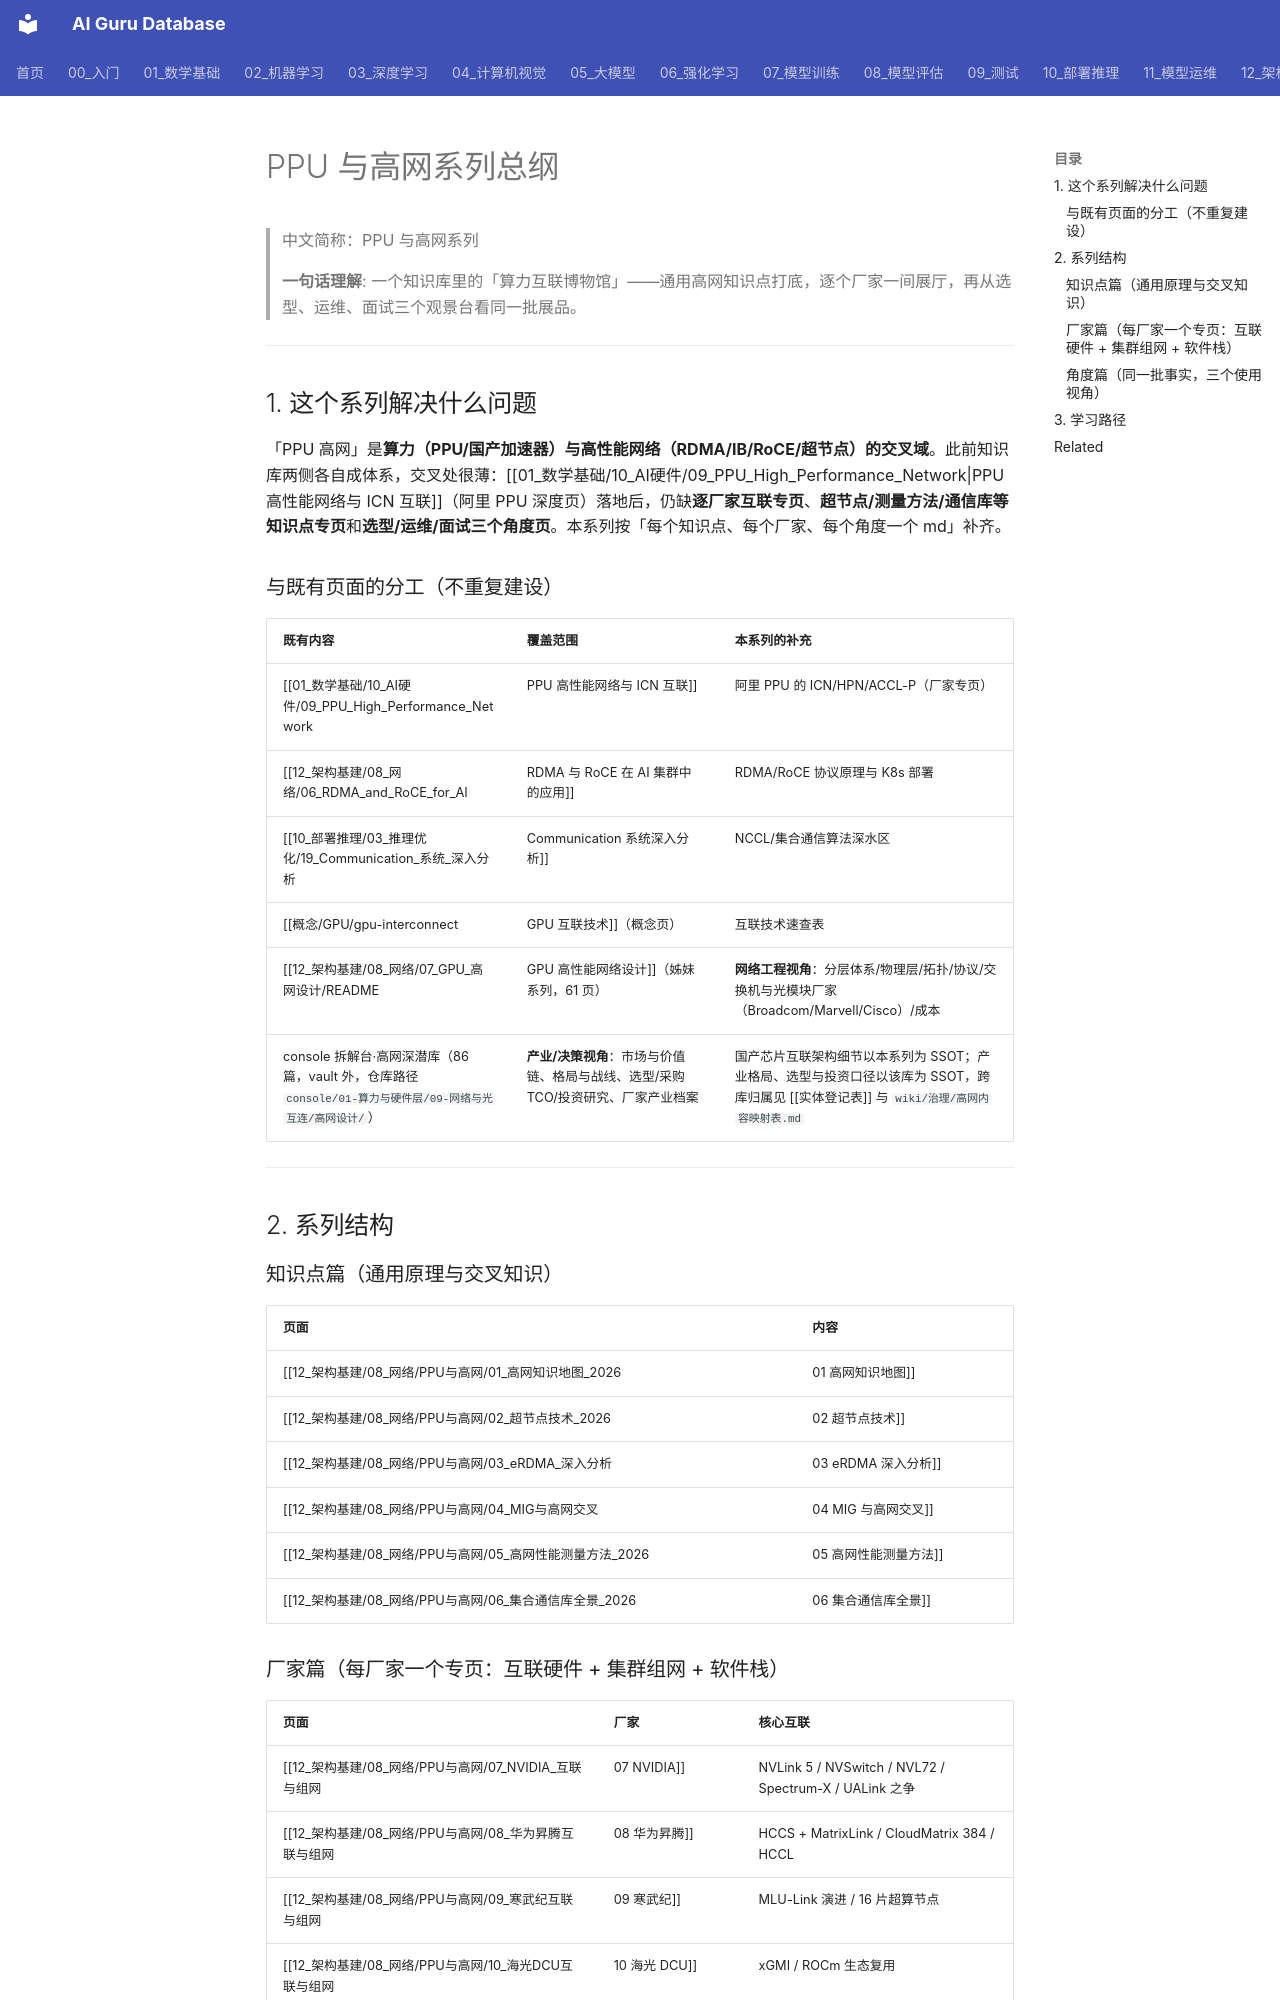

repository: ai-guru-global/ai-guru-database · page: 12_架构基建/08_网络/PPU与高网/index.html · generator: mkdocs

---
title: "PPU 与高网系列总纲"
category: 12_架构基建-08-网络
tags: ["ppu", "high-performance-network", "interconnect", "rdma", "supernode", "series-index"]
summary: "PPU 与高性能网络全景系列的导航总纲：知识点篇、厂家篇、角度篇三层结构，并说明与既有 RDMA/通信/PPU 页面的分工。"
created: 2026-10-27
updated: 2026-10-27
tier: core
aliases: ["PPU与高网", "PPU 高网系列"]
sources:
  - 12_架构基建/08_网络/PPU与高网/ 系列文件
name_zh: "PPU 与高网系列总纲"
---

# PPU 与高网系列总纲

> 中文简称：PPU 与高网系列

> **一句话理解**: 一个知识库里的「算力互联博物馆」——通用高网知识点打底，逐个厂家一间展厅，再从选型、运维、面试三个观景台看同一批展品。

---

## 1. 这个系列解决什么问题

「PPU 高网」是**算力（PPU/国产加速器）与高性能网络（RDMA/IB/RoCE/超节点）的交叉域**。此前知识库两侧各自成体系，交叉处很薄：[[01_数学基础/10_AI硬件/09_PPU_High_Performance_Network|PPU 高性能网络与 ICN 互联]]（阿里 PPU 深度页）落地后，仍缺**逐厂家互联专页**、**超节点/测量方法/通信库等知识点专页**和**选型/运维/面试三个角度页**。本系列按「每个知识点、每个厂家、每个角度一个 md」补齐。

### 与既有页面的分工（不重复建设）

| 既有内容 | 覆盖范围 | 本系列的补充 |
|---|---|---|
| [[01_数学基础/10_AI硬件/09_PPU_High_Performance_Network|PPU 高性能网络与 ICN 互联]] | 阿里 PPU 的 ICN/HPN/ACCL-P（厂家专页） | 本系列把该方法推广到全部厂家 |
| [[12_架构基建/08_网络/06_RDMA_and_RoCE_for_AI|RDMA 与 RoCE 在 AI 集群中的应用]] | RDMA/RoCE 协议原理与 K8s 部署 | 本系列只引用，不再讲协议细节 |
| [[10_部署推理/03_推理优化/19_Communication_系统_深入分析|Communication 系统深入分析]] | NCCL/集合通信算法深水区 | [[12_架构基建/08_网络/PPU与高网/06_集合通信库全景_2026|通信库全景]]只做各家库的横向对比 |
| [[概念/GPU/gpu-interconnect|GPU 互联技术]]（概念页） | 互联技术速查表 | 厂家篇提供逐家深潜与来源标注 |
| [[12_架构基建/08_网络/07_GPU_高网设计/README|GPU 高性能网络设计]]（姊妹系列，61 页） | **网络工程视角**：分层体系/物理层/拓扑/协议/交换机与光模块厂家（Broadcom/Marvell/Cisco）/成本 | 本系列是**算力芯片视角**：加速器厂家的卡间互联/超节点/通信库——两者互补，交换机侧选型去姊妹系列 |
| console 拆解台·高网深潜库（86 篇，vault 外，仓库路径 `console/01-算力与硬件层/09-网络与光互连/高网设计/`） | **产业/决策视角**：市场与价值链、格局与战线、选型/采购 TCO/投资研究、厂家产业档案 | 国产芯片互联架构细节以本系列为 SSOT；产业格局、选型与投资口径以该库为 SSOT，跨库归属见 [[实体登记表]] 与 `wiki/治理/高网内容映射表.md` |

---

## 2. 系列结构

### 知识点篇（通用原理与交叉知识）

| 页面 | 内容 |
|---|---|
| [[12_架构基建/08_网络/PPU与高网/01_高网知识地图_2026|01 高网知识地图]] | 从 HBM 到参数面的五层通信金字塔、指标口径、软件栈映射 |
| [[12_架构基建/08_网络/PPU与高网/02_超节点技术_2026|02 超节点技术]] | NVL72/CloudMatrix/磐久 AL128/昆仑芯超节点/燧原 ESL，为什么 2026 爆发 |
| [[12_架构基建/08_网络/PPU与高网/03_eRDMA_深入分析|03 eRDMA 深入分析]] | 阿里云 VPC 内弹性 RDMA：CIPU 实现、自研拥塞控制、与 HPN 的关系 |
| [[12_架构基建/08_网络/PPU与高网/04_MIG与高网交叉|04 MIG 与高网交叉]] | 算力切分（MIG/vGPU）后 P2P、GPUDirect、NCCL 行为如何变化 |
| [[12_架构基建/08_网络/PPU与高网/05_高网性能测量方法_2026|05 高网性能测量方法]] | perftest/nccl-tests、busbw 与 algbw 口径、分层基线法 |
| [[12_架构基建/08_网络/PPU与高网/06_集合通信库全景_2026|06 集合通信库全景]] | NCCL/HCCL/ACCL-P/XCCL/RCCL/oneCCL/DeepEP 横向对比 |
